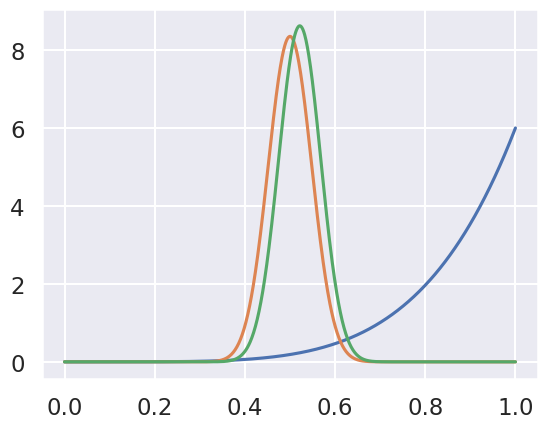

Write Python code to recreate this figure.
import numpy as np
import matplotlib.pyplot as plt
from scipy.stats import beta
import seaborn as sns

# this will make plots a little bit prettier
sns.set(style='darkgrid')
sns.set_context('talk')

# exercice 1
# A friend finds a coin on the ground, flips it, and gets six heads in a row and then one tails.
# Give the beta distribution that describes this.
# Use integration to determine the probability that the true rate of flipping heads is between 0.4 and 0.6,
# reflecting that the coin is reasonably fair.
a = 6 # six heads
b = 1 # one tail
p = [0.4, 0.6] #proba before 0.4 and proba before 0.6 (to get between, make the difference)

results = beta.sf(x=p, a=a, b=b)
results_diff = beta.sf(x=p, a=a, b=b)[0] - beta.sf(x=p, a=a, b=b)[1]

# Plot the Beta distribution
x = np.linspace(0, 1, 1000)
plt.plot(x, beta.pdf(x, a, b))

print(f'probability for the coin to be fair regarding experiment:{results_diff}')

# exercice 2
# Come up with a prior probability that the coin is fair.
# Use a beta distribution such that there is at least a 95 percent chance that
# the true rate of flipping heads is between 0.4 and 0.6.

# defining a strong prior
a2 = 55   
b2 = 55

# Plot the prior Beta distribution
x = np.linspace(0, 1, 1000)
plt.plot(x, beta.pdf(x, a2, b2))

# beta posterior = beta prior+likekihood
ac = a2 + a
bc = b2 + b

results2 = beta.sf(x=p, a=ac, b=bc)
results2_diff = beta.sf(x=p, a=ac, b=bc)[0] - beta.sf(x=p, a=ac, b=bc)[1]

# Plot the posterior Beta distribution
x = np.linspace(0, 1, 1000)
plt.plot(x, beta.pdf(x, ac, bc))
plt.savefig('chapter9Ex2pdf.png')

print(f'probability for the coin to be fair regarding experiment and a strong prior:{results2_diff}')

# Exercice 3
# Now see how many more heads (with no more tails) it would take to 
# convince you that there is reasonable chance that the coin is not fair.
# In this case, let's say that this means that our belief in the rate of the coing being between 0.4 and 0.6 drops below 0.5.

# We will now change likelihood
a = 6 + 23   # adding 23 heads
b = 1

# beta of posterior
ac = a + a2
bc = b + b2
posterior3_diff = beta.sf(x=p, a=ac, b=bc)[0] - beta.sf(x=p, a=ac, b=bc)[1]
print(f'probability for the coin to be fair regarding augemented experiment and the strong prior:{posterior3_diff}')